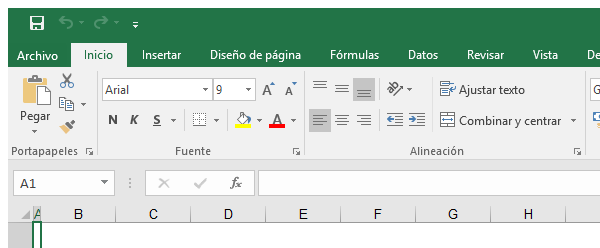
Workflow: Activas Excel

Step 1: Attach Window 'EXCEL.EXE Socias.xlsx' on the element in window 'Activas.xlsx - Excel' (excel.exe)

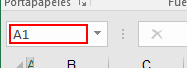
Step 2: click on the text box

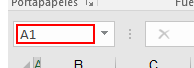
Step 3: type "A1[k(enter)]" into the text box

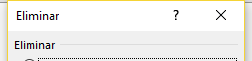
Step 4: Attach Window 'EXCEL.EXE  Eliminar' on the element in window 'Eliminar' (excel.exe)

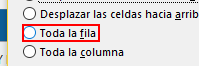
Step 5: click on the radio button 'Toda la fila'

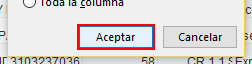
Step 6: click on the push button 'Aceptar'

Step 7: Attach Window 'EXCEL.EXE  Eliminar' on the element in window 'Eliminar' (excel.exe) (same screen as step 4)

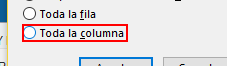
Step 8: click on the radio button 'Toda la columna'

Step 9: click on the push button 'Aceptar' (same screen as step 6)

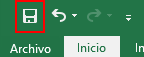
Step 10: click on the element 'Guardar'
